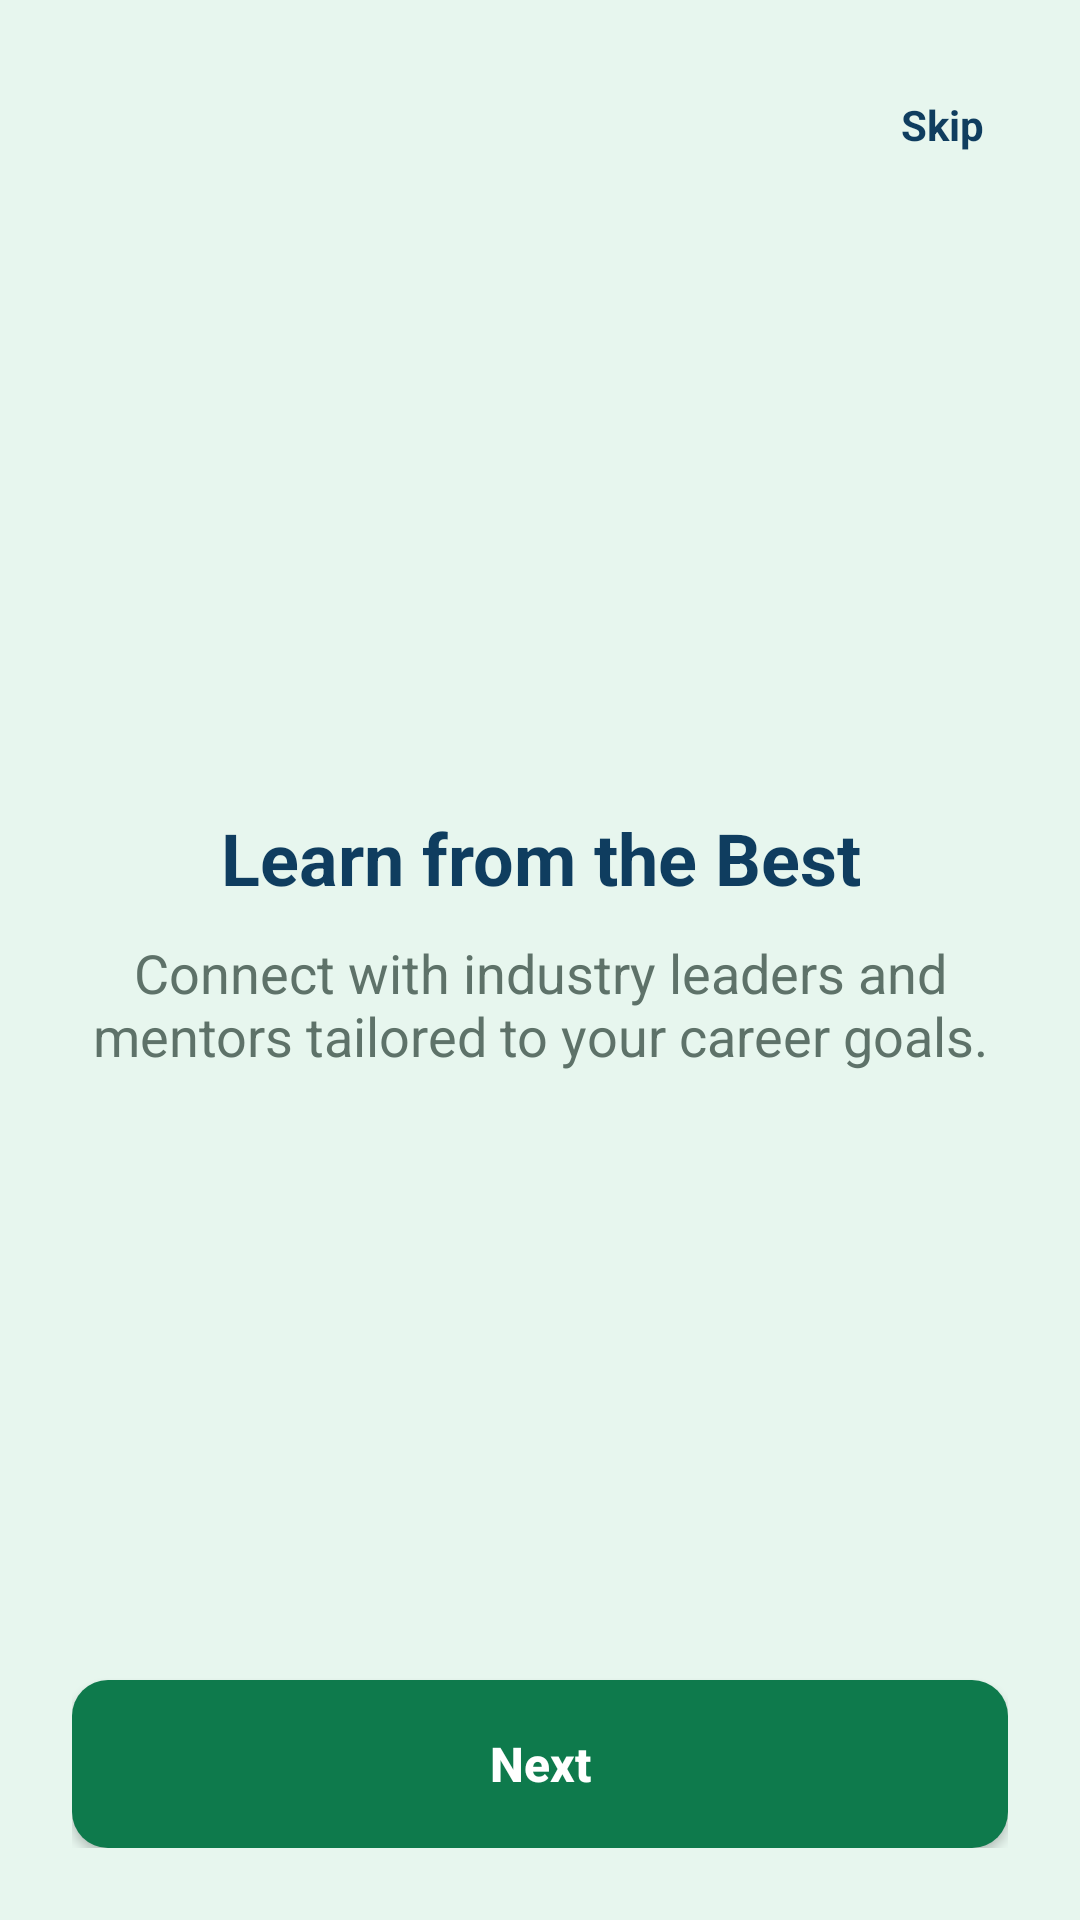

Write the Android layout XML for this screen, with the resource values it uses.
<!-- AndroidManifest.xml: application theme Theme.SkillBridgeSA -->
<!-- res/layout/layout_onboarding.xml -->
<?xml version="1.0" encoding="utf-8"?>
<LinearLayout xmlns:android="http://schemas.android.com/apk/res/android"
    xmlns:app="http://schemas.android.com/apk/res-auto"
    android:layout_width="match_parent"
    android:layout_height="match_parent"
    android:background="@color/sb_green_light"
    android:orientation="vertical"
    android:padding="24dp">

    <TextView
        android:id="@+id/tvSkip"
        android:layout_width="wrap_content"
        android:layout_height="wrap_content"
        android:layout_gravity="end"
        android:padding="8dp"
        android:text="Skip"
        android:textColor="@color/sb_navy"
        android:textStyle="bold" />

    <Space
        android:layout_width="match_parent"
        android:layout_height="24dp" />

    <LinearLayout
        android:layout_width="match_parent"
        android:layout_height="0dp"
        android:layout_weight="1"
        android:gravity="center"
        android:orientation="vertical">

        <TextView
            android:id="@+id/tvOnboardTitle"
            android:layout_width="wrap_content"
            android:layout_height="wrap_content"
            android:text="Learn from the Best"
            android:textColor="@color/sb_navy"
            android:textSize="24sp"
            android:textStyle="bold"
            android:gravity="center" />

        <Space
            android:layout_width="match_parent"
            android:layout_height="10dp" />

        <TextView
            android:id="@+id/tvOnboardBody"
            android:layout_width="wrap_content"
            android:layout_height="wrap_content"
            android:text="Connect with industry leaders and mentors tailored to your career goals."
            android:textColor="@color/sb_text_secondary"
            android:textSize="18sp"
            android:gravity="center" />
    </LinearLayout>

    <LinearLayout
        android:id="@+id/llIndicators"
        android:layout_width="match_parent"
        android:layout_height="wrap_content"
        android:layout_marginBottom="16dp"
        android:gravity="center"
        android:orientation="horizontal">
        
    </LinearLayout>

    <Button
        android:id="@+id/btnNext"
        android:layout_width="match_parent"
        android:layout_height="56dp"
        android:background="@drawable/bg_button_primary"
        android:text="Next"
        android:textAllCaps="false"
        android:textColor="@color/sb_white"
        android:textSize="16sp"
        android:textStyle="bold"
        app:backgroundTint="@null" />

</LinearLayout>
<!-- resources referenced by this layout -->
<resources>
  <color name="sb_green_light">#E7F6EE</color>
  <color name="sb_navy">#0F3D5F</color>
  <color name="sb_text_secondary">#5E7269</color>
  <color name="sb_white">#FFFFFF</color>
  <!-- drawable bg_button_primary (drawable) -->
  <?xml version="1.0" encoding="utf-8"?>
  <ripple xmlns:android="http://schemas.android.com/apk/res/android"
      android:color="#40FFFFFF">
      <item>
          <shape android:shape="rectangle">
              <solid android:color="@color/sb_green" />
              <corners android:radius="12dp" />
          </shape>
      </item>
  </ripple>
  <style name="Theme.SkillBridgeSA" parent="Theme.MaterialComponents.Light.NoActionBar">
          <item name="colorPrimary">@color/sb_navy</item>
          <item name="colorPrimaryVariant">@color/sb_navy_dark</item>
          <item name="colorOnPrimary">@color/sb_white</item>
          <item name="colorSecondary">@color/sb_green</item>
          <item name="colorSecondaryVariant">@color/sb_green_dark</item>
          <item name="colorOnSecondary">@color/sb_white</item>
          <item name="android:statusBarColor">@color/sb_navy_dark</item>
          <item name="android:windowBackground">@color/sb_bg</item>
  
          
          <item name="shapeAppearanceLargeComponent">@style/ShapeAppearance.SkillBridge.Large</item>
          <item name="shapeAppearanceMediumComponent">@style/ShapeAppearance.SkillBridge.Medium</item>
          <item name="shapeAppearanceSmallComponent">@style/ShapeAppearance.SkillBridge.Small</item>
      </style>
  <color name="sb_green">#0E7A4C</color>
  <color name="sb_navy_dark">#0B2942</color>
  <color name="sb_green_dark">#095C39</color>
  <color name="sb_bg">#F7FAF8</color>
  <style name="ShapeAppearance.SkillBridge.Large" parent="ShapeAppearance.MaterialComponents.LargeComponent">
          <item name="cornerFamily">rounded</item>
          <item name="cornerSize">20dp</item>
      </style>
  <style name="ShapeAppearance.SkillBridge.Medium" parent="ShapeAppearance.MaterialComponents.MediumComponent">
          <item name="cornerFamily">rounded</item>
          <item name="cornerSize">16dp</item>
      </style>
  <style name="ShapeAppearance.SkillBridge.Small" parent="ShapeAppearance.MaterialComponents.SmallComponent">
          <item name="cornerFamily">rounded</item>
          <item name="cornerSize">12dp</item>
      </style>
</resources>
